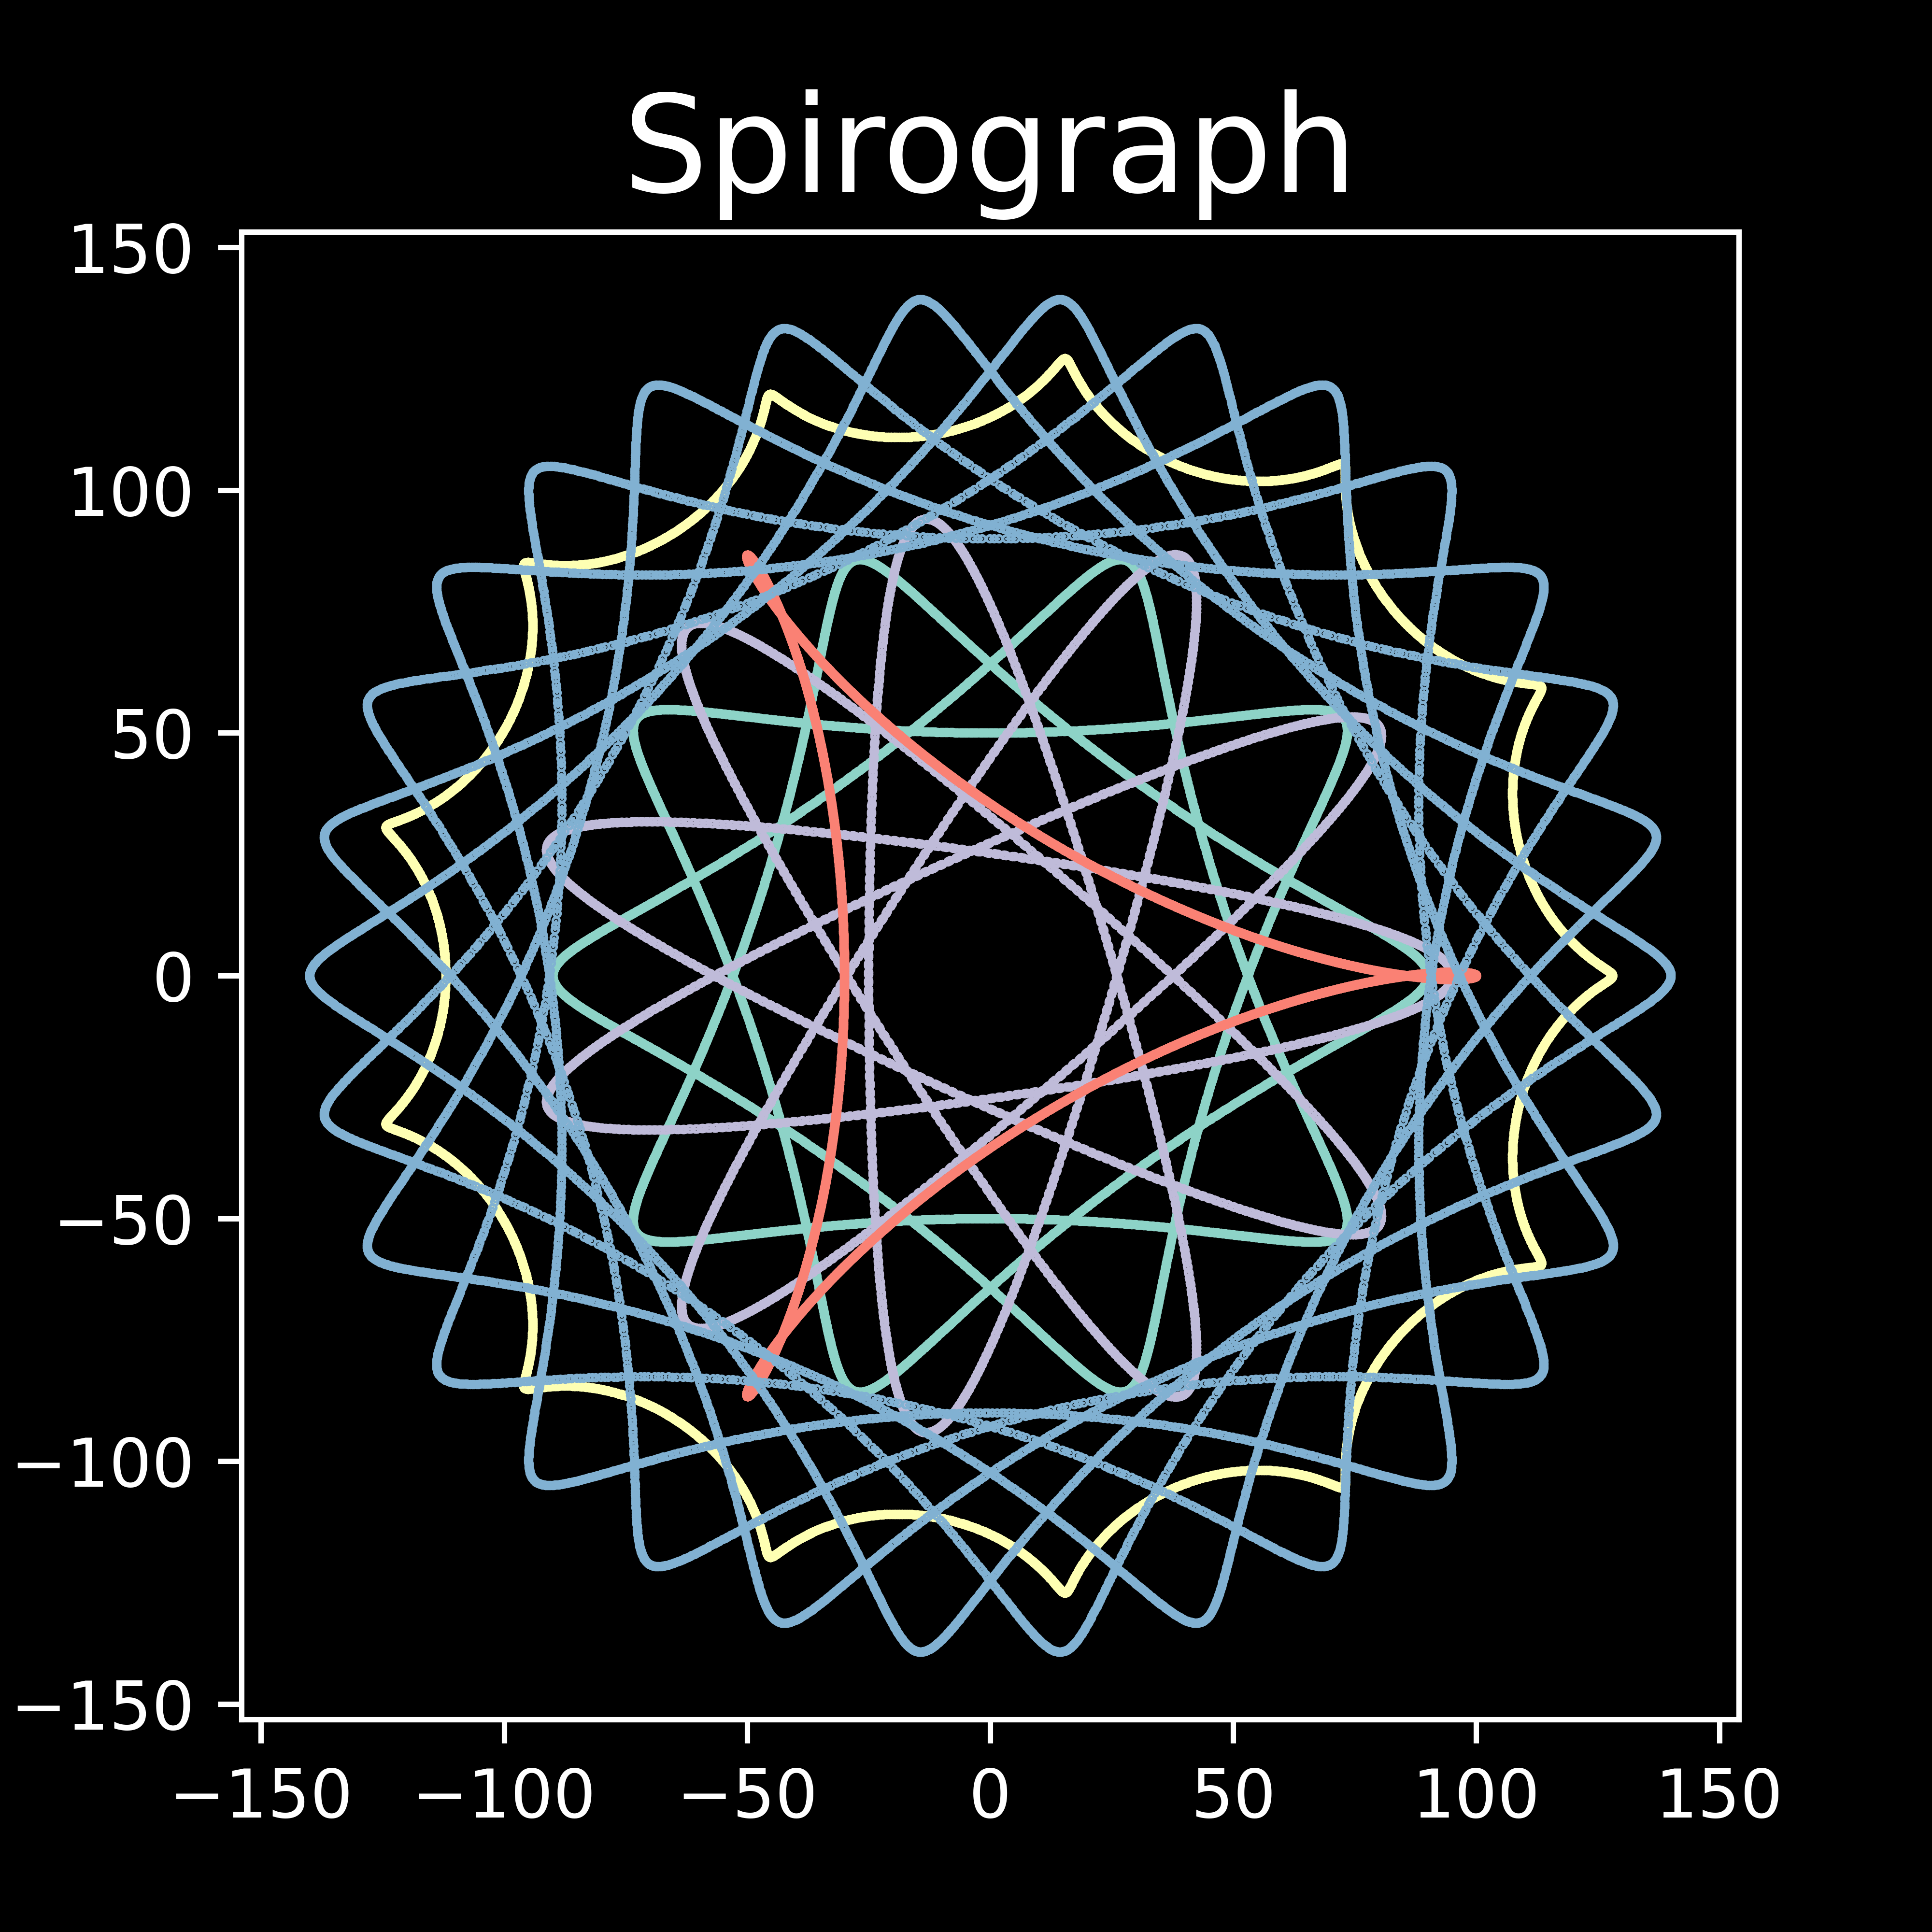

Python code for this plot:
import matplotlib.pyplot as plt
from math import cos, sin

plt.style.use('dark_background')


plt.figure(figsize=(4, 4))
plt.title('Spirograph', size=20)


def drawSpirograph(R, r, l, times=25):

    # initialize the list of x and y coordinates
    xpoints, ypoints = [], []

    # iterate through the number of degrees
    for theta in range(0, 360 * times):

        # convert the degrees to radians
        theta = theta * 3.14 / 180

        # get the x coordinate
        x = (R - r) * cos(theta) + l * cos((R - r) * theta / r)

        # get the y coordinate
        y = (R - r) * sin(theta) - l * sin((R - r) * theta / r)

        # append the x and y coordinates to the list
        xpoints.append(x)
        ypoints.append(y)

    # plot the points
    # make figure size a square
    plt.plot(xpoints, ypoints, '.', markersize=0.8)
    # save the figure


# draw the spirograph
drawSpirograph(100, 30, 20)
drawSpirograph(130, 10, 8)
drawSpirograph(110, 50, 35)
drawSpirograph(105, 70, 65)
drawSpirograph(150, 35, 25)

plt.savefig('spirograph.png', dpi=1000)
plt.close()
